Image classification data set "dataset" (HugoC28/ImageRecognition on GitHub). Class labels (4): cocklebur, foxtail, pigweed, ragweed.

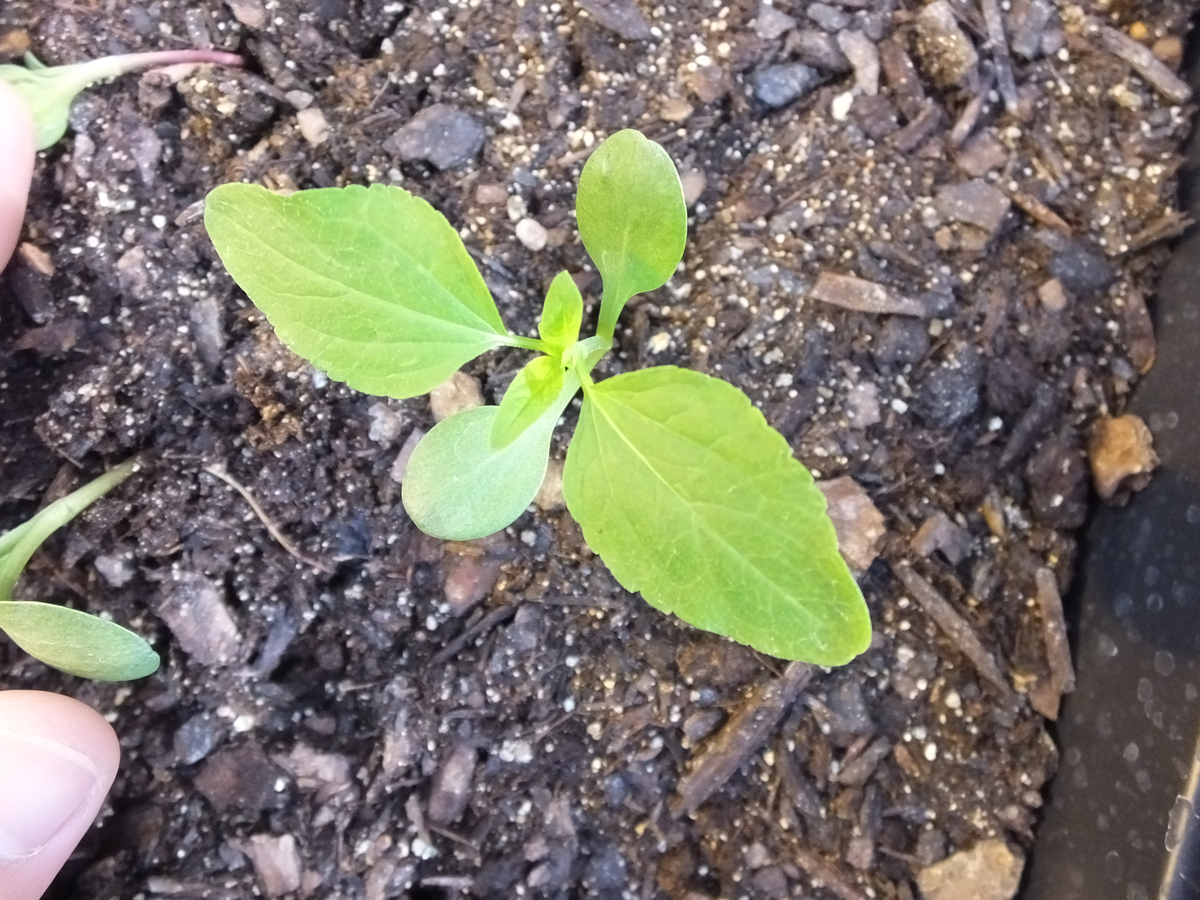
Label: ragweed

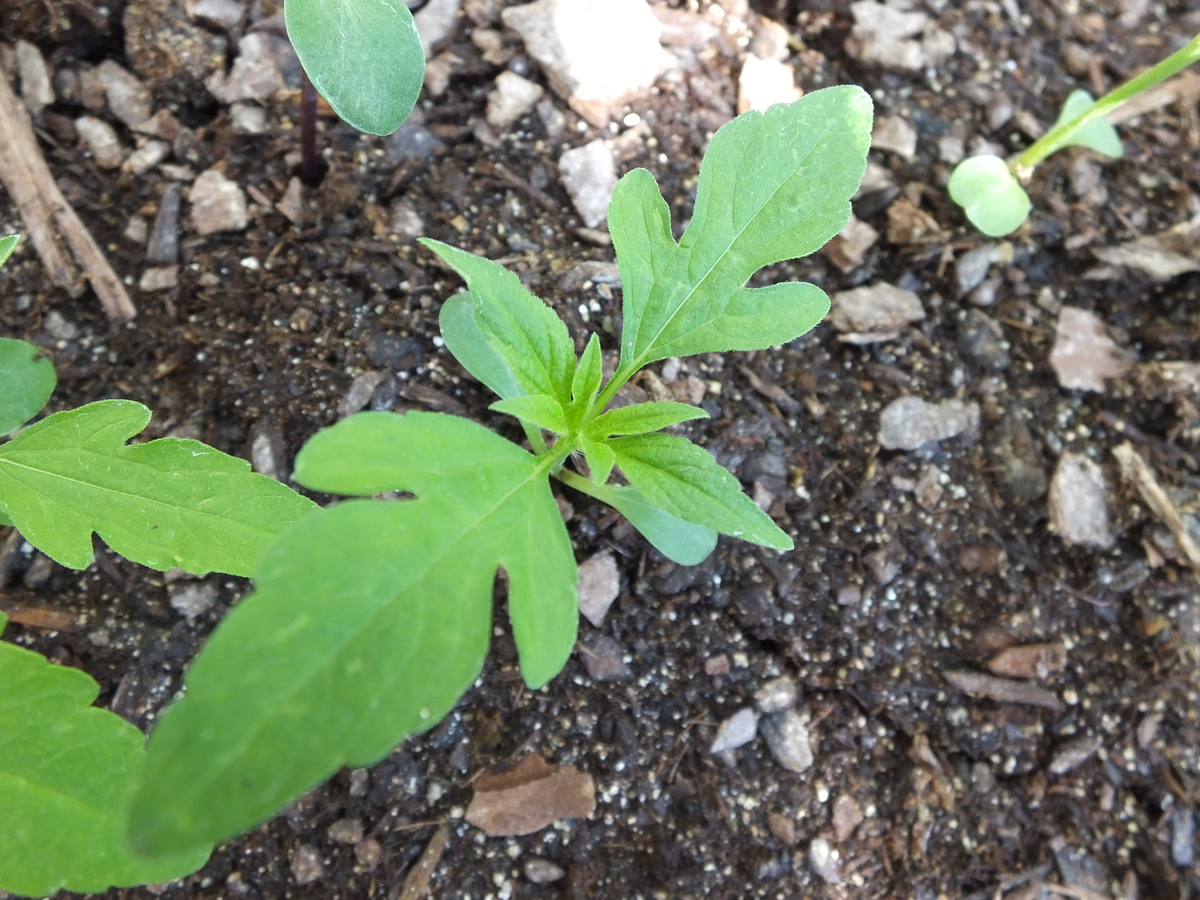
Label: ragweed

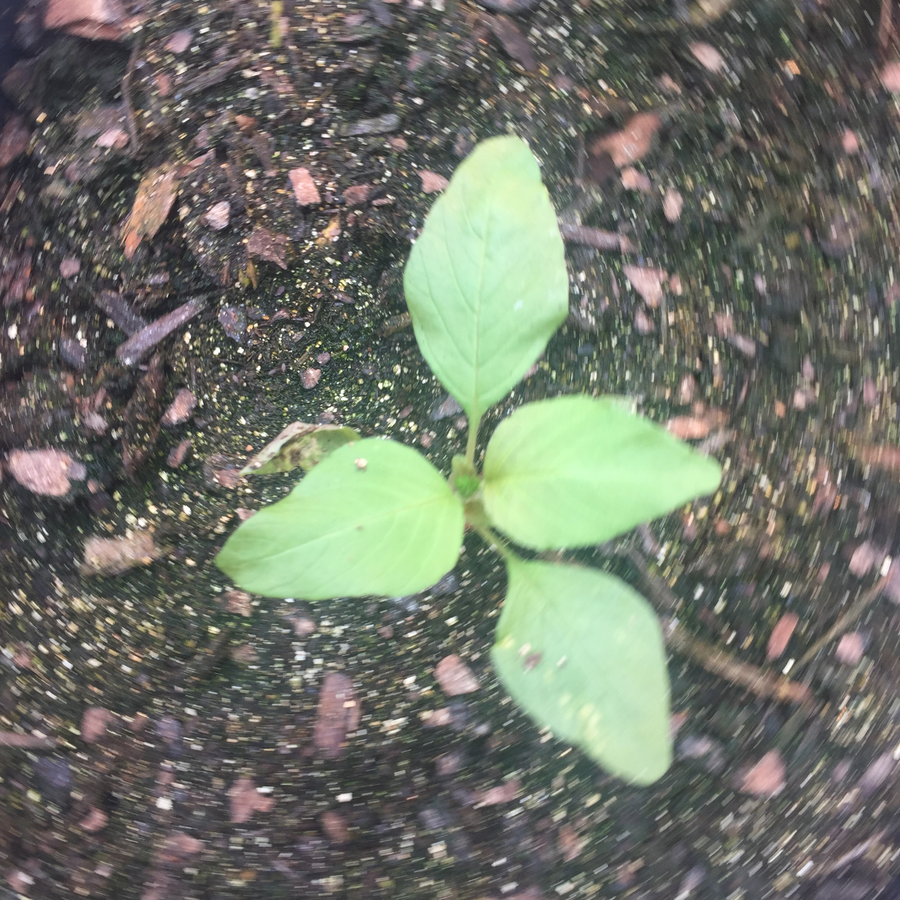
Label: pigweed

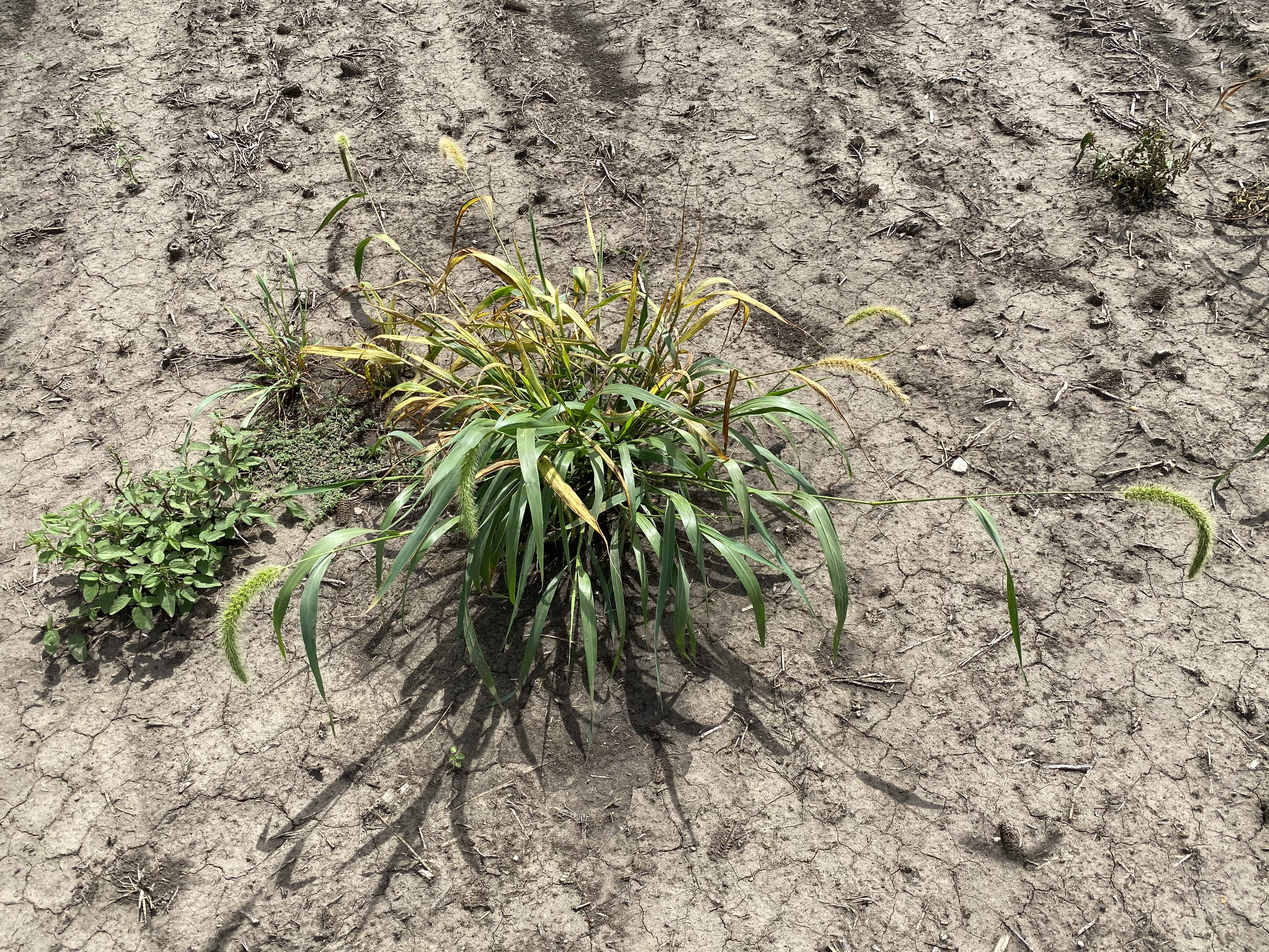
Label: foxtail

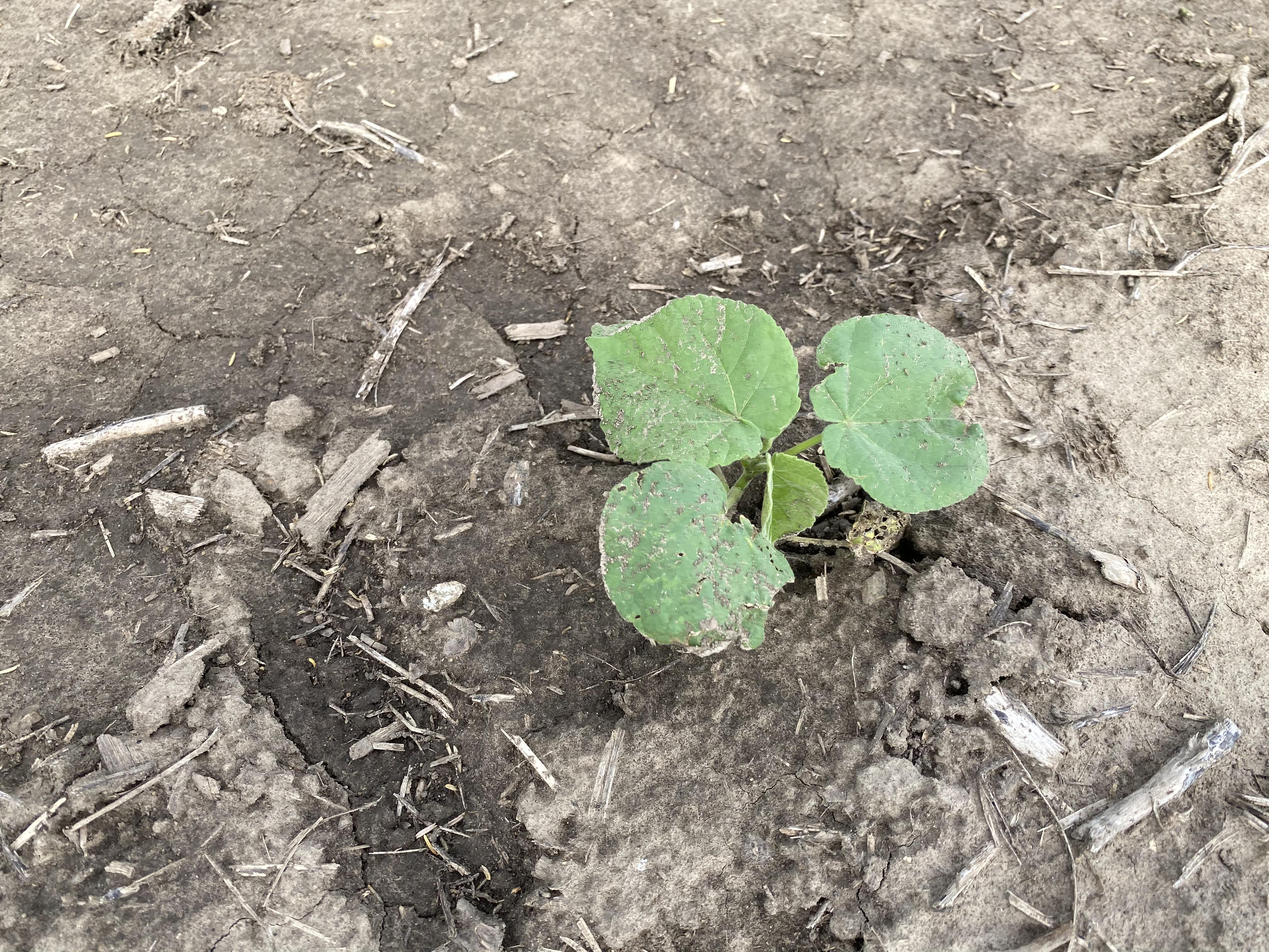
Label: cocklebur

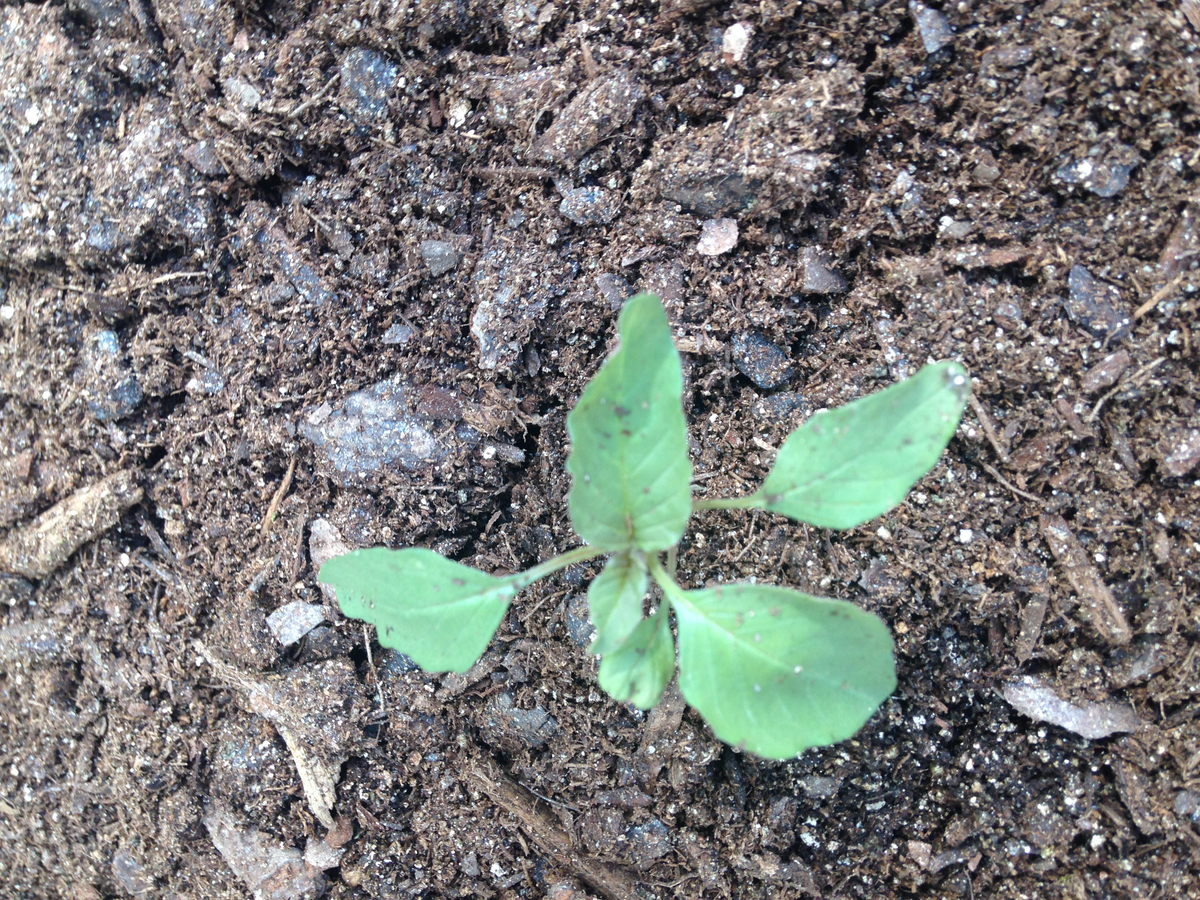
Label: pigweed
